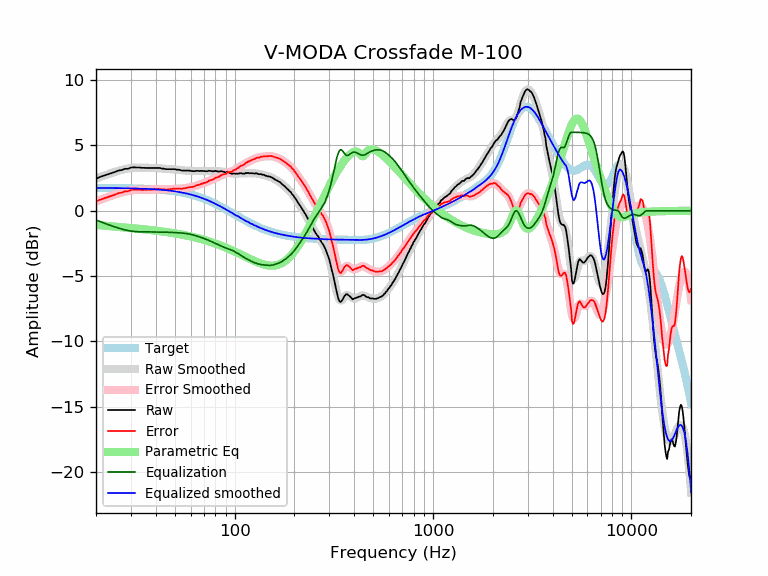

The data file committed next to this chart (first rows):
frequency, raw, error, smoothed, error_smoothed, equalization, parametric_eq, equalized_raw, equalized_smoothed, target
20, 2.45, 0.71, 2.46, 0.71, -0.71, -1.08, 1.74, 1.74, 1.74
21, 2.59, 0.85, 2.58, 0.84, -0.84, -1.11, 1.76, 1.74, 1.74
22, 2.69, 0.95, 2.69, 0.95, -0.95, -1.14, 1.74, 1.74, 1.74
23, 2.79, 1.05, 2.80, 1.06, -1.06, -1.16, 1.73, 1.74, 1.74
24, 2.88, 1.15, 2.89, 1.16, -1.16, -1.19, 1.72, 1.74, 1.74
25, 2.97, 1.24, 2.98, 1.25, -1.25, -1.21, 1.72, 1.73, 1.73
26, 3.08, 1.35, 3.06, 1.33, -1.33, -1.23, 1.75, 1.73, 1.73
27, 3.11, 1.38, 3.13, 1.40, -1.40, -1.26, 1.71, 1.73, 1.73
28, 3.21, 1.49, 3.19, 1.47, -1.47, -1.28, 1.74, 1.72, 1.72
29, 3.21, 1.49, 3.23, 1.52, -1.52, -1.30, 1.69, 1.72, 1.72
30, 3.30, 1.59, 3.27, 1.56, -1.56, -1.32, 1.75, 1.71, 1.71
31, 3.32, 1.61, 3.29, 1.58, -1.58, -1.34, 1.74, 1.71, 1.71
32, 3.31, 1.61, 3.30, 1.60, -1.60, -1.36, 1.71, 1.70, 1.70
33, 3.31, 1.62, 3.31, 1.61, -1.61, -1.38, 1.70, 1.70, 1.70
34, 3.28, 1.59, 3.30, 1.61, -1.61, -1.40, 1.67, 1.69, 1.69
35, 3.28, 1.60, 3.30, 1.62, -1.62, -1.42, 1.66, 1.68, 1.68
36, 3.27, 1.60, 3.29, 1.62, -1.62, -1.44, 1.65, 1.67, 1.67
37, 3.27, 1.61, 3.28, 1.62, -1.62, -1.46, 1.65, 1.66, 1.66
38, 3.27, 1.62, 3.28, 1.62, -1.62, -1.48, 1.65, 1.65, 1.65
39, 3.27, 1.63, 3.27, 1.62, -1.62, -1.50, 1.65, 1.64, 1.64
40, 3.27, 1.64, 3.26, 1.63, -1.63, -1.52, 1.64, 1.63, 1.63
41, 3.27, 1.65, 3.25, 1.63, -1.63, -1.54, 1.64, 1.62, 1.62
42, 3.27, 1.66, 3.24, 1.63, -1.63, -1.56, 1.64, 1.61, 1.61
43, 3.22, 1.62, 3.23, 1.63, -1.63, -1.58, 1.59, 1.60, 1.60
44, 3.22, 1.64, 3.22, 1.64, -1.64, -1.60, 1.58, 1.58, 1.58
45, 3.18, 1.61, 3.21, 1.64, -1.64, -1.62, 1.54, 1.57, 1.57
46, 3.18, 1.63, 3.20, 1.64, -1.64, -1.64, 1.54, 1.55, 1.55
47, 3.18, 1.64, 3.19, 1.65, -1.65, -1.67, 1.53, 1.54, 1.54
48, 3.18, 1.66, 3.18, 1.66, -1.66, -1.69, 1.52, 1.52, 1.52
49, 3.18, 1.68, 3.17, 1.66, -1.66, -1.71, 1.52, 1.50, 1.50
50, 3.18, 1.70, 3.16, 1.67, -1.67, -1.73, 1.51, 1.48, 1.48
51, 3.14, 1.68, 3.14, 1.68, -1.68, -1.75, 1.46, 1.46, 1.46
52, 3.14, 1.70, 3.13, 1.69, -1.69, -1.78, 1.45, 1.44, 1.44
53, 3.12, 1.70, 3.11, 1.69, -1.69, -1.80, 1.43, 1.42, 1.42
54, 3.07, 1.67, 3.10, 1.70, -1.70, -1.82, 1.37, 1.40, 1.40
55, 3.07, 1.70, 3.09, 1.71, -1.71, -1.85, 1.36, 1.38, 1.38
56, 3.07, 1.72, 3.08, 1.73, -1.73, -1.87, 1.35, 1.35, 1.35
57, 3.07, 1.75, 3.07, 1.74, -1.74, -1.89, 1.33, 1.33, 1.33
58, 3.07, 1.77, 3.06, 1.76, -1.76, -1.92, 1.31, 1.30, 1.30
59, 3.07, 1.80, 3.05, 1.78, -1.78, -1.94, 1.29, 1.27, 1.27
60, 3.05, 1.81, 3.05, 1.80, -1.80, -1.97, 1.25, 1.24, 1.24
61, 3.03, 1.82, 3.05, 1.83, -1.83, -1.99, 1.20, 1.22, 1.22
62, 3.03, 1.85, 3.04, 1.86, -1.86, -2.02, 1.17, 1.19, 1.19
63, 3.02, 1.87, 3.04, 1.89, -1.89, -2.04, 1.13, 1.16, 1.16
64, 3.06, 1.94, 3.04, 1.92, -1.92, -2.07, 1.14, 1.12, 1.12
65, 3.05, 1.96, 3.04, 1.95, -1.95, -2.09, 1.10, 1.09, 1.09
66, 3.04, 1.98, 3.04, 1.98, -1.98, -2.12, 1.06, 1.06, 1.06
67, 3.04, 2.02, 3.04, 2.02, -2.02, -2.15, 1.02, 1.02, 1.02
68, 3.05, 2.06, 3.04, 2.05, -2.05, -2.17, 1.00, 0.99, 0.99
69, 3.04, 2.09, 3.04, 2.08, -2.08, -2.20, 0.96, 0.95, 0.95
70, 3.04, 2.12, 3.04, 2.12, -2.12, -2.23, 0.92, 0.92, 0.92
71, 3.02, 2.14, 3.04, 2.15, -2.15, -2.25, 0.87, 0.88, 0.88
72, 3.02, 2.18, 3.04, 2.19, -2.19, -2.28, 0.83, 0.84, 0.84
73, 3.02, 2.21, 3.04, 2.23, -2.23, -2.31, 0.79, 0.81, 0.81
74, 3.06, 2.29, 3.04, 2.27, -2.27, -2.34, 0.79, 0.77, 0.77
75, 3.05, 2.32, 3.04, 2.31, -2.31, -2.37, 0.75, 0.73, 0.73
76, 3.04, 2.35, 3.03, 2.34, -2.34, -2.40, 0.70, 0.69, 0.69
77, 3.02, 2.37, 3.03, 2.38, -2.38, -2.42, 0.64, 0.65, 0.65
78, 3.01, 2.40, 3.03, 2.42, -2.42, -2.45, 0.59, 0.61, 0.61
79, 3.03, 2.46, 3.03, 2.46, -2.46, -2.48, 0.57, 0.57, 0.57
... 553 more rows
